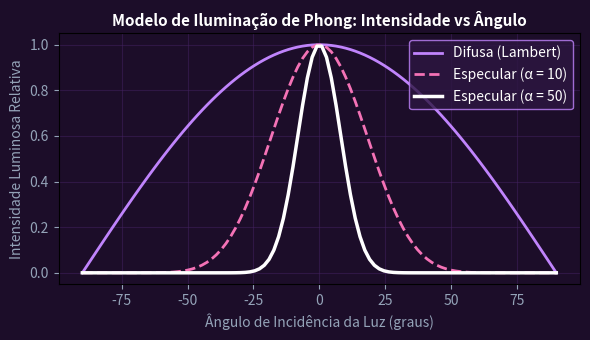

Write the Python code that produced this figure.
import numpy as np
import matplotlib.pyplot as plt

angulo = np.linspace(-90, 90, 100)
rad = np.radians(angulo)
difusa = np.maximum(0, np.cos(rad))
especular_10 = np.maximum(0, np.cos(rad))**10
especular_50 = np.maximum(0, np.cos(rad))**50
fig, ax = plt.subplots(figsize=(6, 3.5), facecolor='#1c0d29')
ax.set_facecolor('#1c0d29')
ax.plot(angulo, difusa, color='#c084fc', lw=2, label='Difusa (Lambert)')
ax.plot(angulo, especular_10, color='#f472b6', lw=2, linestyle='--', label='Especular (α = 10)')
ax.plot(angulo, especular_50, color='#ffffff', lw=2.5, label='Especular (α = 50)')
ax.set_title('Modelo de Iluminação de Phong: Intensidade vs Ângulo', color='#ffffff', fontsize=11, fontweight='bold')
ax.set_xlabel('Ângulo de Incidência da Luz (graus)', color='#94a3b8')
ax.set_ylabel('Intensidade Luminosa Relativa', color='#94a3b8')
ax.tick_params(colors='#94a3b8')
ax.grid(True, color='#432161', alpha=0.5)
ax.legend(facecolor='#2d1642', edgecolor='#c084fc', labelcolor='#ffffff')
plt.tight_layout()
plt.savefig('grafico_resolucao.png', dpi=120)
plt.close()
